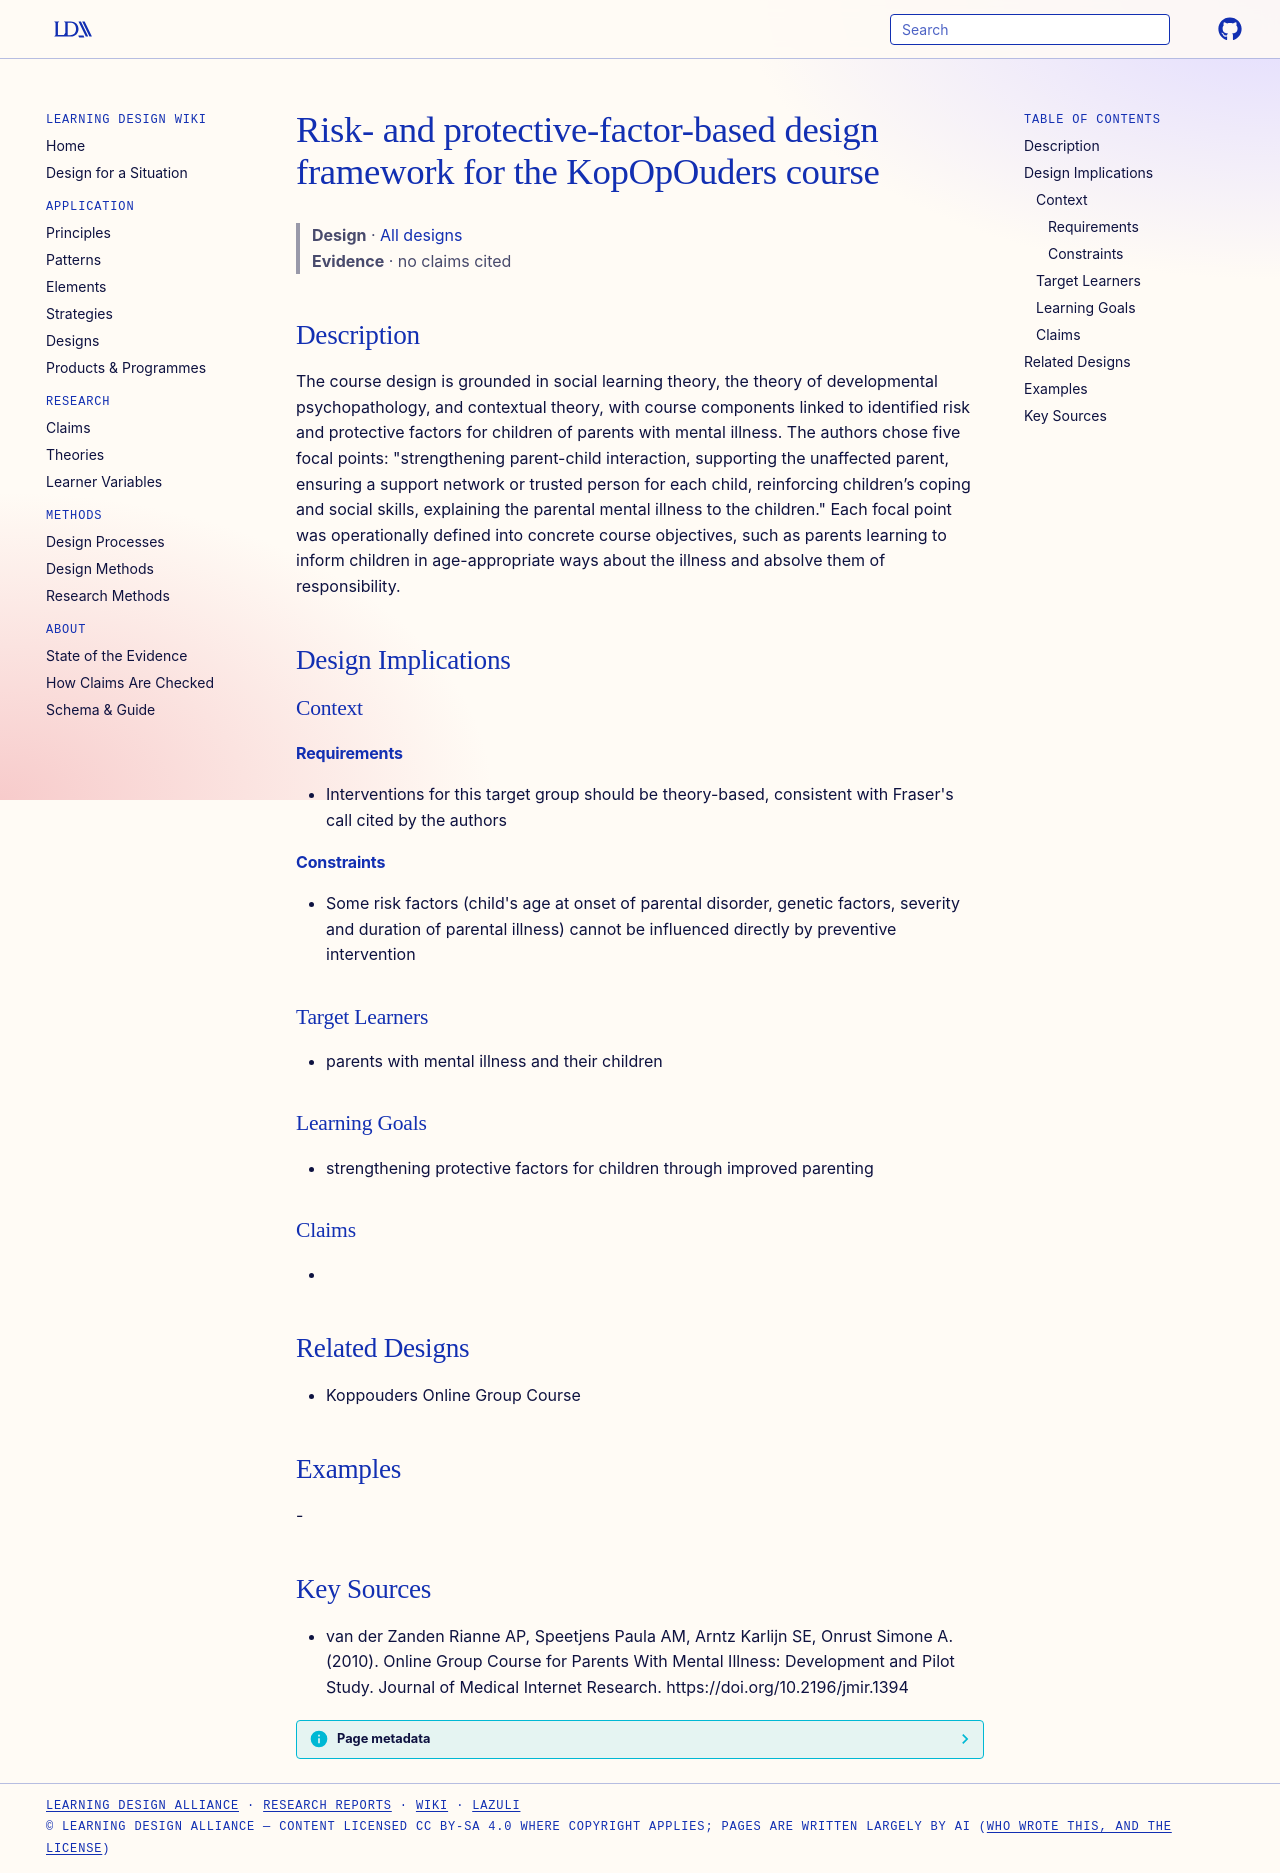

repository: Learning-Design-Alliance/learning-wiki · page: designs/koppouders-risk-protective-factor-framework/index.html · generator: mkdocs

---
type: design
id: koppouders-risk-protective-factor-framework
title: Risk- and protective-factor-based design framework for the KopOpOuders course
description: The course design is grounded in social learning theory, the theory of developmental psychopathology, and contextual theory, with course components linked to identified risk and protective factors for children of pare...
status: review
generated:
  by: "process:settle-candidates"
  at: 2026-11-10
sources:
  - id: van-der-zanden-rianne-ap-2010
    resource: "https://doi.org/10.2196/jmir.1394"
    title: "van der Zanden Rianne AP, Speetjens Paula AM, Arntz Karlijn SE, Onrust Simone A. (2010). Online Group Course for Parents With Mental Illness: Development and Pilot Study. Journal of Medical Internet Research. https://doi.org/10.2196/jmir.1394"
    author: van der Zanden Rianne AP, Speetjens Paula AM, Arntz Karlijn SE, Onrust Simone A
---

# Risk- and protective-factor-based design framework for the KopOpOuders course

> **Design** · [All designs](index.md)
> **Evidence** · no claims cited

## Description
The course design is grounded in social learning theory, the theory of developmental psychopathology, and contextual theory, with course components linked to identified risk and protective factors for children of parents with mental illness. The authors chose five focal points: "strengthening parent-child interaction, supporting the unaffected parent, ensuring a support network or trusted person for each child, reinforcing children’s coping and social skills, explaining the parental mental illness to the children." Each focal point was operationally defined into concrete course objectives, such as parents learning to inform children in age-appropriate ways about the illness and absolve them of responsibility.

## Design Implications

### Context
#### Requirements
- Interventions for this target group should be theory-based, consistent with Fraser's call cited by the authors
#### Constraints
- Some risk factors (child's age at onset of parental disorder, genetic factors, severity and duration of parental illness) cannot be influenced directly by preventive intervention

### Target Learners
- parents with mental illness and their children

### Learning Goals
- strengthening protective factors for children through improved parenting

### Claims
- 

## Related Designs
- Koppouders Online Group Course

## Examples
-

## Key Sources
- van der Zanden Rianne AP, Speetjens Paula AM, Arntz Karlijn SE, Onrust Simone A. (2010). Online Group Course for Parents With Mental Illness: Development and Pilot Study. Journal of Medical Internet Research. https://doi.org/10.2196/jmir.1394
